Labelled photos from "pics", an image-classification folder in jgmeyerucsd/drug-class. The possible labels are: anti-infective, anti-inflammatory, antineoplastic, cardio, cns, dermatologic, gastrointestinal, hematologic, lipid regulating, reproductive control, respiratory system, urological.

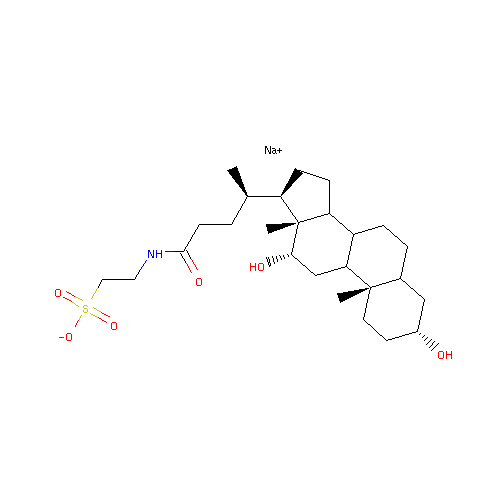
Label: gastrointestinal

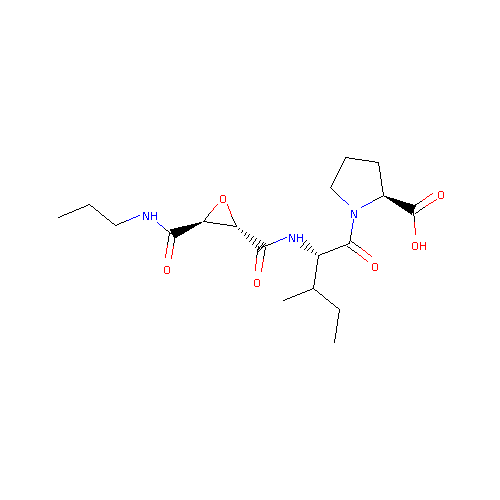
Label: cns

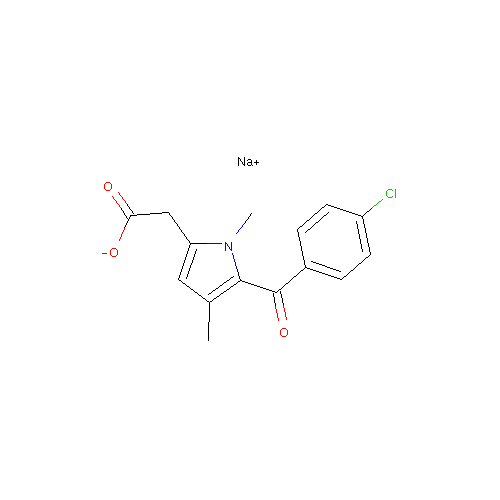
Label: anti-inflammatory

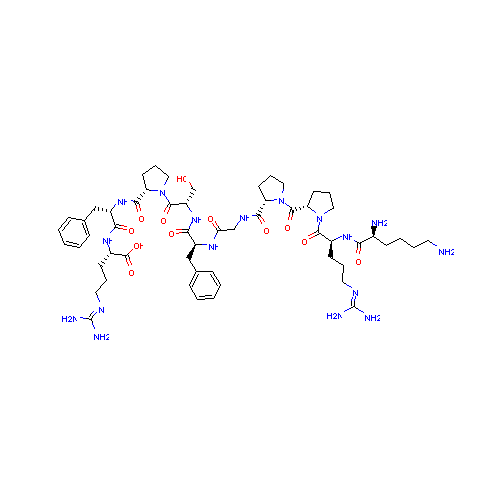
Label: cardio

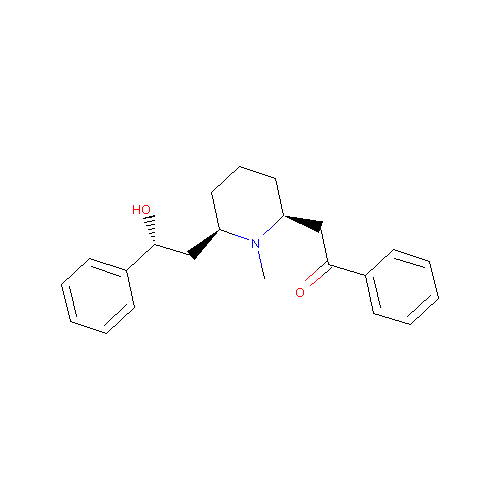
Label: respiratory system

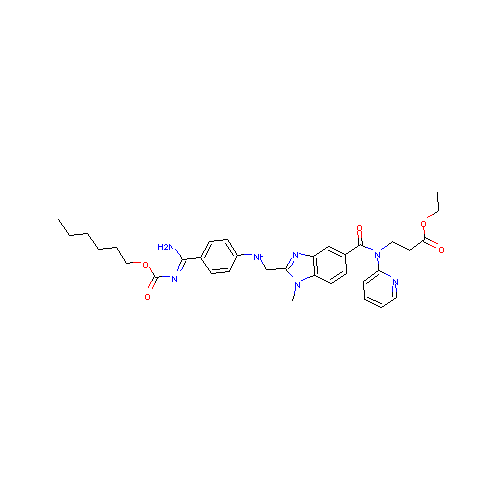
Label: hematologic
